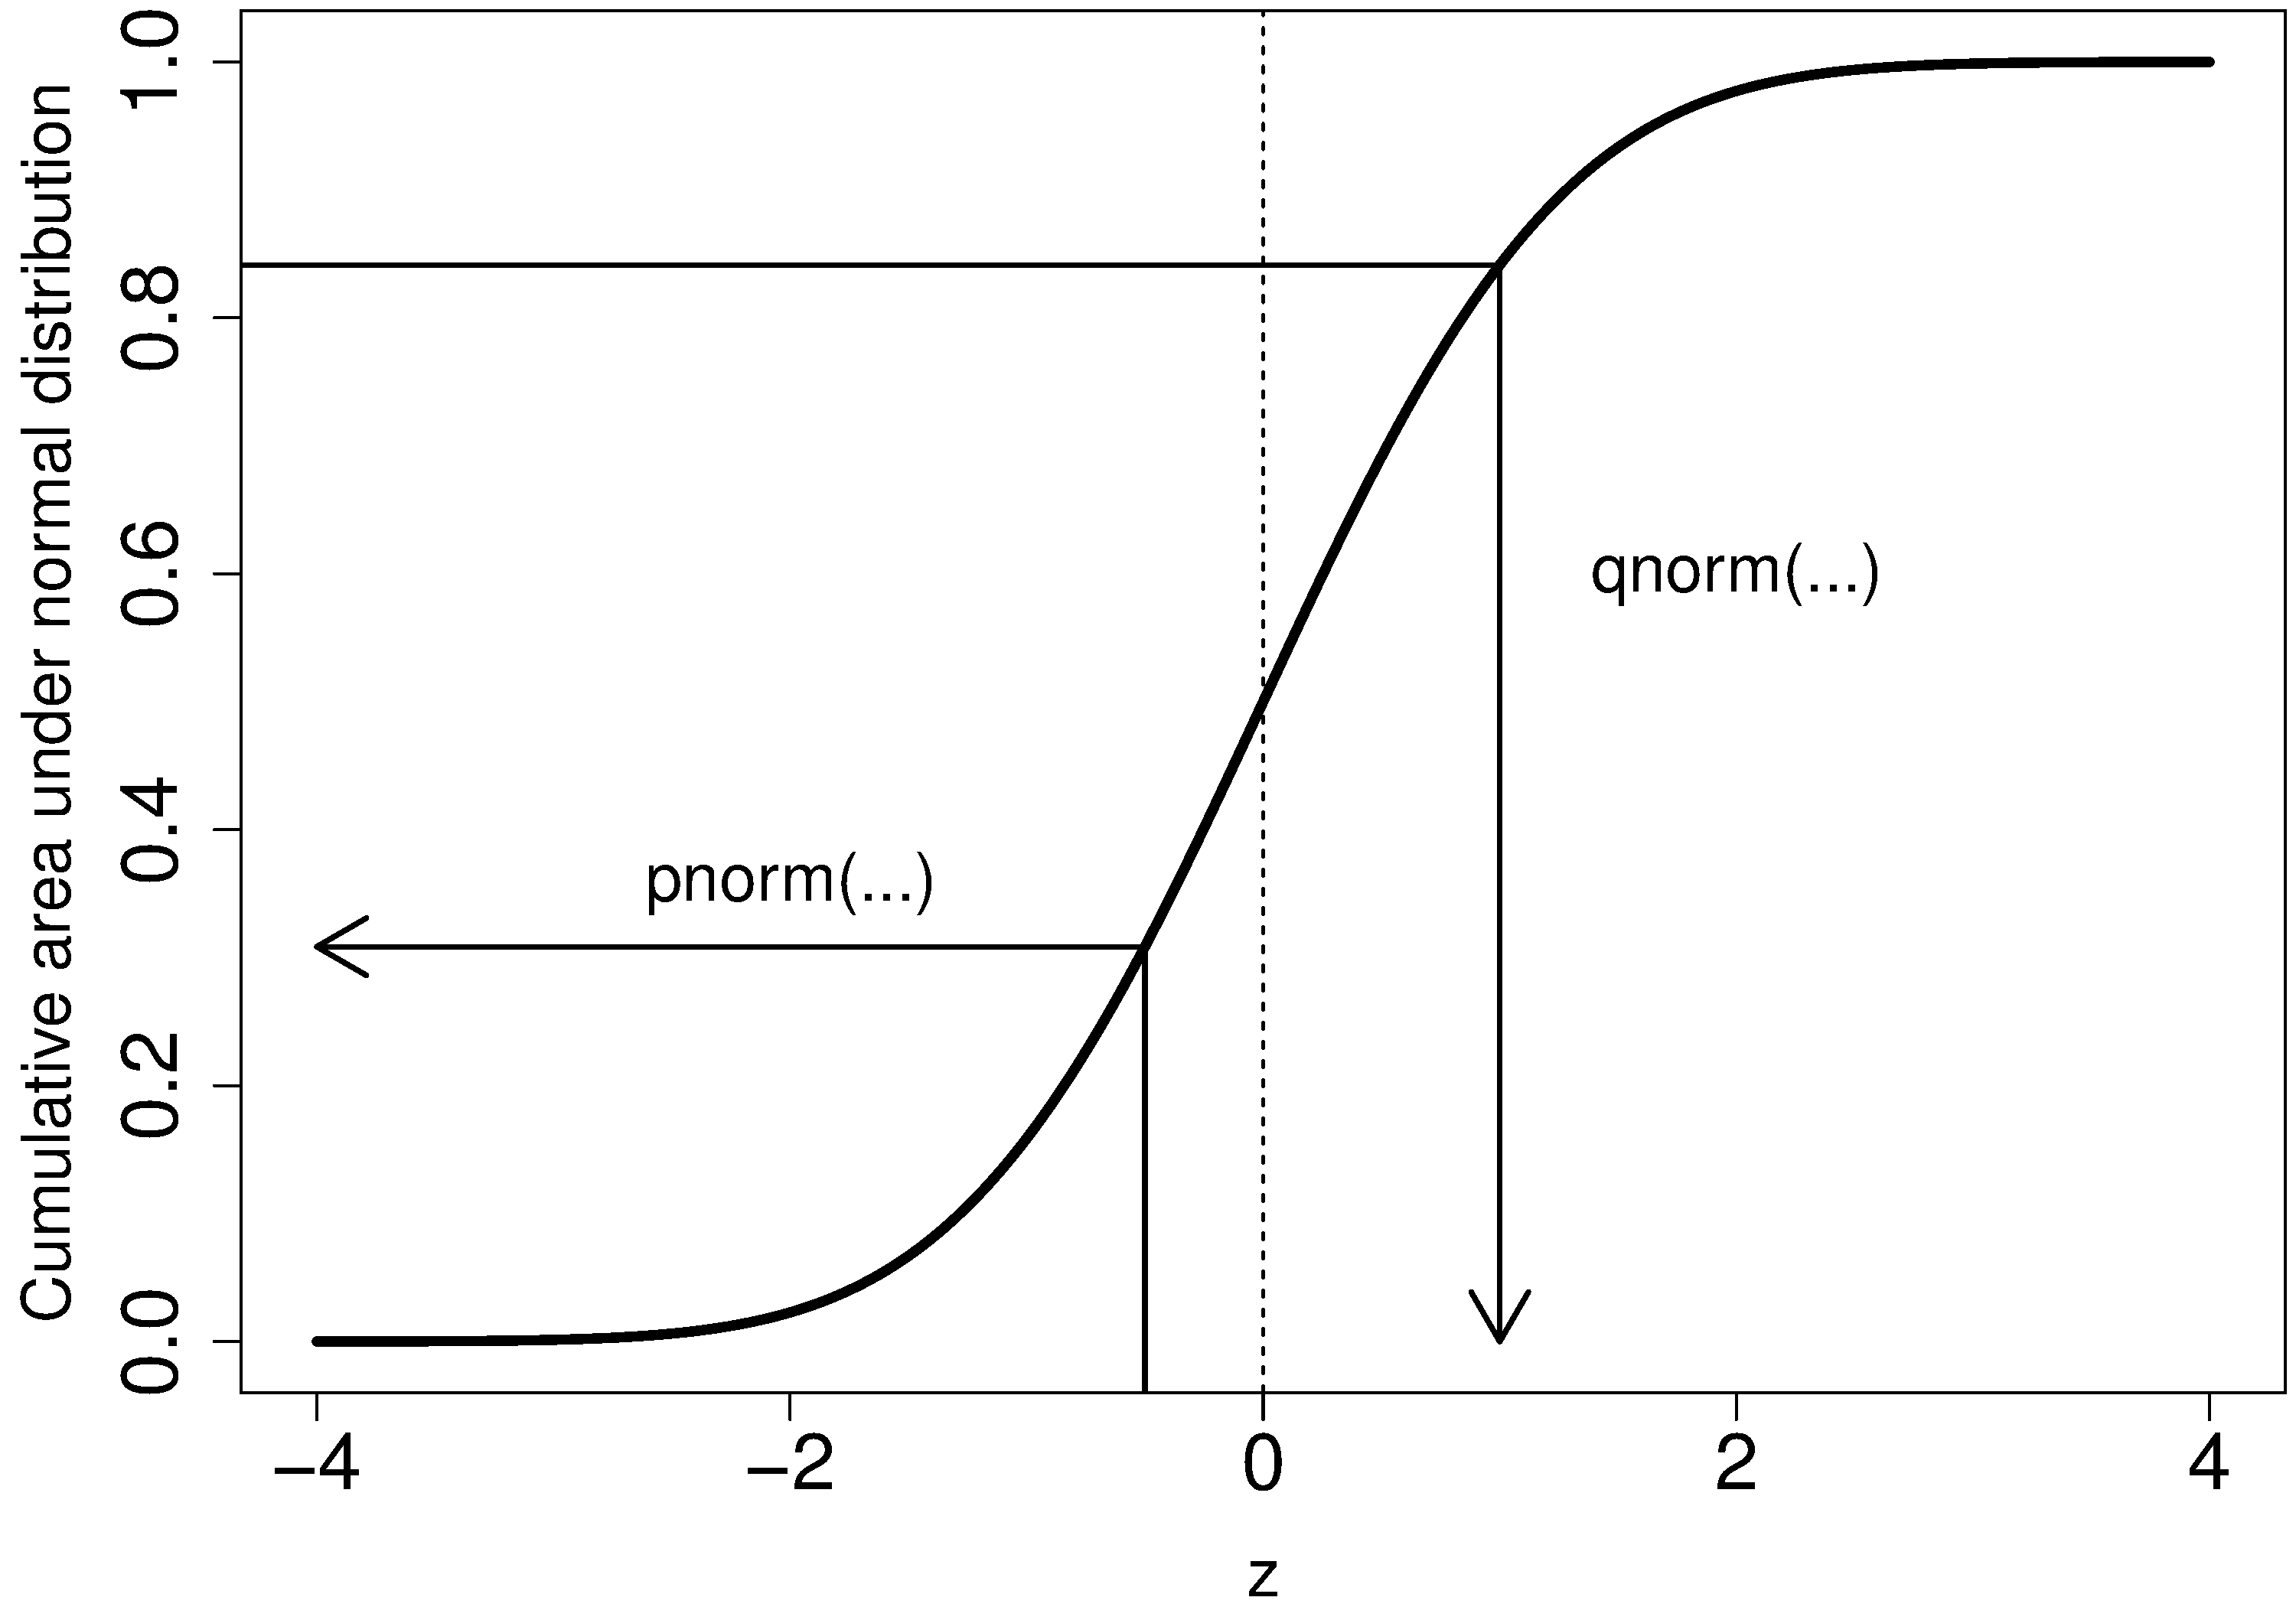

Write the R code that produced this figure.

bitmap('show-pnorm-and-qnorm.png', type="png256", width=10, height=7, res=300, pointsize=14)
par(mar=c(4, 4.5, 0.2, 0.2))  # (B, L, T, R) par(mar=c(5, 4, 4, 2) + 0.1)

z <- seq(-4, 4, 0.01)
cumulative.norm = pnorm(z)

plot(z, cumulative.norm, type="l", main="", xlab="z", ylab="Cumulative area under normal distribution",  
    cex.lab=1.5, cex.main=1.8, lwd=4, cex.sub=1.8, cex.axis=1.8, ylim=c(0, 1))



a1 = -0.5
arrows(a1, y=-0.2, x1=a1, y1=pnorm(a1), code=0, lwd=2)
arrows(a1, y=pnorm(a1), x1=-4, y1=pnorm(a1), code=2, lwd=2)
text(-2, pnorm(a1)+0.05, "pnorm(...)", cex=1.5)


a1 = 1
arrows(a1, y=0, x1=a1, y1=pnorm(a1), code=1, lwd=2)
arrows(a1, y=pnorm(a1), x1=-5, y1=pnorm(a1), code=0, lwd=2)
text(2,0.6, "qnorm(...)", cex=1.5)

abline(v=0, lty=2)

dev.off()

bitmap('show-pnorm-and-qnorm-qqplot.png', type="png256", width=10, height=7, res=300, pointsize=14)
par(mar=c(4, 4.5, 0.2, 0.2))  # (B, L, T, R) par(mar=c(5, 4, 4, 2) + 0.1)

z <- seq(-4, 4, 0.01)
cumulative.norm = pnorm(z)

plot(z, cumulative.norm, type="l", main="", xlab="z", ylab="Cumulative area under normal distribution",  
     cex.lab=1.5, cex.main=1.8, lwd=5, cex.sub=1.8, cex.axis=1.8, ylim=c(0, 1),
     col="black")


a1 = 0.95
arrows(qnorm(a1), y=a1, x1=-5, y1=a1, code=0, lwd=2, col="blue")
arrows(qnorm(a1), y=0, x1=qnorm(a1), y1=a1, code=1, lwd=2, col="blue")
text(-3,0.8, "qnorm(...)", cex=1.5)

a1 = 0.85
arrows(qnorm(a1), y=a1, x1=-5, y1=a1, code=0, lwd=2, col="blue")
arrows(qnorm(a1), y=0, x1=qnorm(a1), y1=a1, code=1, lwd=2, col="blue")

a1 = 0.75
arrows(qnorm(a1), y=a1, x1=-5, y1=a1, code=0, lwd=2, col="blue")
arrows(qnorm(a1), y=0, x1=qnorm(a1), y1=a1, code=1, lwd=2, col="blue")

a1 = 0.65
arrows(qnorm(a1), y=a1, x1=-5, y1=a1, code=0, lwd=2, col="blue")
arrows(qnorm(a1), y=0, x1=qnorm(a1), y1=a1, code=1, lwd=2, col="blue")

a1 = 0.55
arrows(qnorm(a1), y=a1, x1=-5, y1=a1, code=0, lwd=2, col="blue")
arrows(qnorm(a1), y=0, x1=qnorm(a1), y1=a1, code=1, lwd=2, col="blue")

a1 = 0.45
arrows(qnorm(a1), y=a1, x1=-5, y1=a1, code=0, lwd=2, col="blue")
arrows(qnorm(a1), y=0, x1=qnorm(a1), y1=a1, code=1, lwd=2, col="blue")

a1 = 0.35
arrows(qnorm(a1), y=a1, x1=-5, y1=a1, code=0, lwd=2, col="blue")
arrows(qnorm(a1), y=0, x1=qnorm(a1), y1=a1, code=1, lwd=2, col="blue")

a1 = 0.25
arrows(qnorm(a1), y=a1, x1=-5, y1=a1, code=0, lwd=2, col="blue")
arrows(qnorm(a1), y=0, x1=qnorm(a1), y1=a1, code=1, lwd=2, col="blue")

a1 = 0.15
arrows(qnorm(a1), y=a1, x1=-5, y1=a1, code=0, lwd=2, col="blue")
arrows(qnorm(a1), y=0, x1=qnorm(a1), y1=a1, code=1, lwd=2, col="blue")

a1 = 0.05
arrows(qnorm(a1), y=a1, x1=-5, y1=a1, code=0, lwd=2, col="blue")
arrows(qnorm(a1), y=0, x1=qnorm(a1), y1=a1, code=1, lwd=2, col="blue")

abline(v=0, lty=2)

dev.off()
